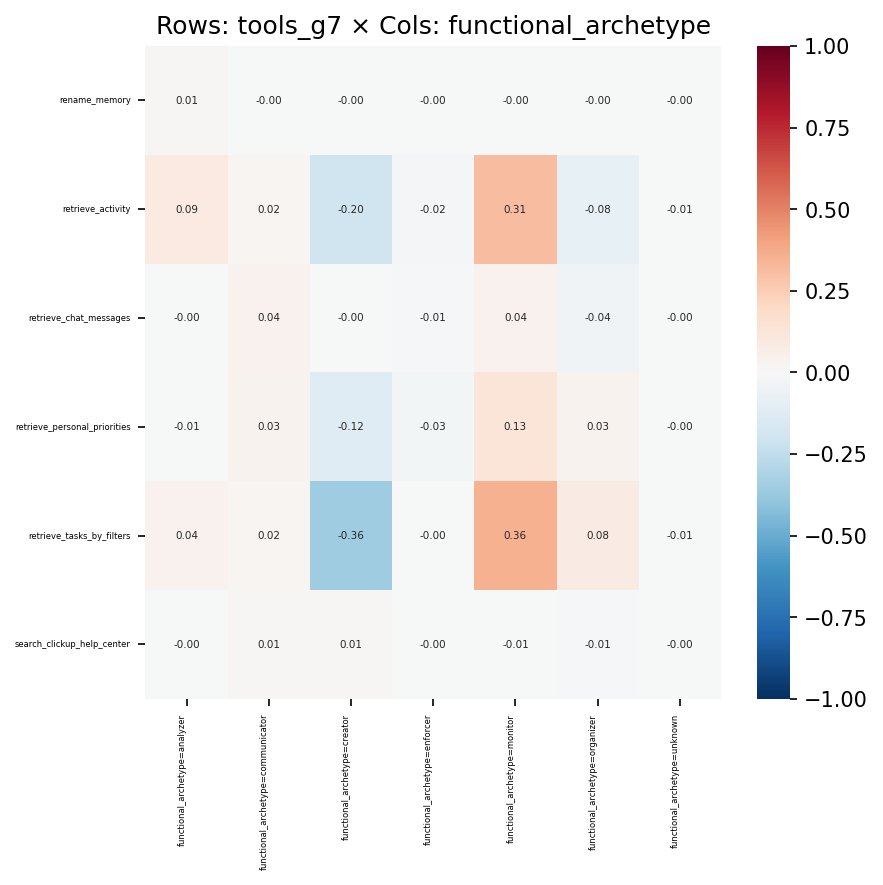

The data file committed next to this chart (first rows):
, functional_archetype=analyzer, functional_archetype=communicator, functional_archetype=creator, functional_archetype=enforcer, functional_archetype=monitor, functional_archetype=organizer, functional_archetype=unknown
rename_memory, 0.008626, -0.00102, -0.002038, -0.0008895, -0.001726, -0.001612, -0.0001522
retrieve_activity, 0.08632, 0.01856, -0.1983, -0.02005, 0.3124, -0.0798, -0.00574
retrieve_chat_messages, -0.004528, 0.03985, -0.001353, -0.01033, 0.0398, -0.03942, -0.0009347
retrieve_personal_priorities, -0.00673, 0.03214, -0.1191, -0.02608, 0.1298, 0.03206, -0.003151
retrieve_tasks_by_filters, 0.04195, 0.01986, -0.3556, -0.002169, 0.356, 0.08063, -0.007104
search_clickup_help_center, -0.0007021, 0.009054, 0.01079, -0.003457, -0.005629, -0.009648, -0.001194
